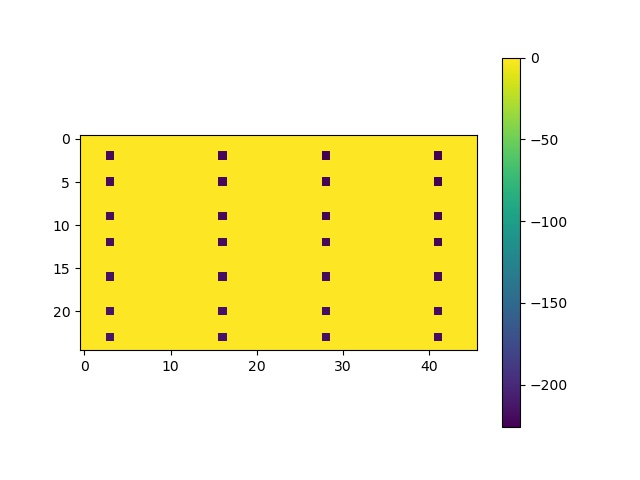

Data behind this chart, as committed beside it:
0.0, 0.0, 0.0, 0.0, 0.0, 0.0, 0.0, 0.0, 0.0, 0.0, 0.0, 0.0, 0.0, 0.0, 0.0, 0.0, 0.0, 0.0, 0.0, 0.0, 0.0, 0.0, 0.0, 0.0
0.0, 0.0, 0.0, 0.0, 0.0, 0.0, 0.0, 0.0, 0.0, 0.0, 0.0, 0.0, 0.0, 0.0, 0.0, 0.0, 0.0, 0.0, 0.0, 0.0, 0.0, 0.0, 0.0, 0.0
0.0, 0.0, 0.0, -220.8, 0.0, 0.0, 0.0, 0.0, 0.0, 0.0, 0.0, 0.0, 0.0, 0.0, 0.0, 0.0, -222.6, 0.0, 0.0, 0.0, 0.0, 0.0, 0.0, 0.0
0.0, 0.0, 0.0, 0.0, 0.0, 0.0, 0.0, 0.0, 0.0, 0.0, 0.0, 0.0, 0.0, 0.0, 0.0, 0.0, 0.0, 0.0, 0.0, 0.0, 0.0, 0.0, 0.0, 0.0
0.0, 0.0, 0.0, 0.0, 0.0, 0.0, 0.0, 0.0, 0.0, 0.0, 0.0, 0.0, 0.0, 0.0, 0.0, 0.0, 0.0, 0.0, 0.0, 0.0, 0.0, 0.0, 0.0, 0.0
0.0, 0.0, 0.0, -219.8, 0.0, 0.0, 0.0, 0.0, 0.0, 0.0, 0.0, 0.0, 0.0, 0.0, 0.0, 0.0, -221.5, 0.0, 0.0, 0.0, 0.0, 0.0, 0.0, 0.0
0.0, 0.0, 0.0, 0.0, 0.0, 0.0, 0.0, 0.0, 0.0, 0.0, 0.0, 0.0, 0.0, 0.0, 0.0, 0.0, 0.0, 0.0, 0.0, 0.0, 0.0, 0.0, 0.0, 0.0
0.0, 0.0, 0.0, 0.0, 0.0, 0.0, 0.0, 0.0, 0.0, 0.0, 0.0, 0.0, 0.0, 0.0, 0.0, 0.0, 0.0, 0.0, 0.0, 0.0, 0.0, 0.0, 0.0, 0.0
0.0, 0.0, 0.0, 0.0, 0.0, 0.0, 0.0, 0.0, 0.0, 0.0, 0.0, 0.0, 0.0, 0.0, 0.0, 0.0, 0.0, 0.0, 0.0, 0.0, 0.0, 0.0, 0.0, 0.0
0.0, 0.0, 0.0, -218.3, 0.0, 0.0, 0.0, 0.0, 0.0, 0.0, 0.0, 0.0, 0.0, 0.0, 0.0, 0.0, -220.1, 0.0, 0.0, 0.0, 0.0, 0.0, 0.0, 0.0
0.0, 0.0, 0.0, 0.0, 0.0, 0.0, 0.0, 0.0, 0.0, 0.0, 0.0, 0.0, 0.0, 0.0, 0.0, 0.0, 0.0, 0.0, 0.0, 0.0, 0.0, 0.0, 0.0, 0.0
0.0, 0.0, 0.0, 0.0, 0.0, 0.0, 0.0, 0.0, 0.0, 0.0, 0.0, 0.0, 0.0, 0.0, 0.0, 0.0, 0.0, 0.0, 0.0, 0.0, 0.0, 0.0, 0.0, 0.0
0.0, 0.0, 0.0, -217.2, 0.0, 0.0, 0.0, 0.0, 0.0, 0.0, 0.0, 0.0, 0.0, 0.0, 0.0, 0.0, -219, 0.0, 0.0, 0.0, 0.0, 0.0, 0.0, 0.0
0.0, 0.0, 0.0, 0.0, 0.0, 0.0, 0.0, 0.0, 0.0, 0.0, 0.0, 0.0, 0.0, 0.0, 0.0, 0.0, 0.0, 0.0, 0.0, 0.0, 0.0, 0.0, 0.0, 0.0
0.0, 0.0, 0.0, 0.0, 0.0, 0.0, 0.0, 0.0, 0.0, 0.0, 0.0, 0.0, 0.0, 0.0, 0.0, 0.0, 0.0, 0.0, 0.0, 0.0, 0.0, 0.0, 0.0, 0.0
0.0, 0.0, 0.0, 0.0, 0.0, 0.0, 0.0, 0.0, 0.0, 0.0, 0.0, 0.0, 0.0, 0.0, 0.0, 0.0, 0.0, 0.0, 0.0, 0.0, 0.0, 0.0, 0.0, 0.0
0.0, 0.0, 0.0, -215.8, 0.0, 0.0, 0.0, 0.0, 0.0, 0.0, 0.0, 0.0, 0.0, 0.0, 0.0, 0.0, -217.5, 0.0, 0.0, 0.0, 0.0, 0.0, 0.0, 0.0
0.0, 0.0, 0.0, 0.0, 0.0, 0.0, 0.0, 0.0, 0.0, 0.0, 0.0, 0.0, 0.0, 0.0, 0.0, 0.0, 0.0, 0.0, 0.0, 0.0, 0.0, 0.0, 0.0, 0.0
0.0, 0.0, 0.0, 0.0, 0.0, 0.0, 0.0, 0.0, 0.0, 0.0, 0.0, 0.0, 0.0, 0.0, 0.0, 0.0, 0.0, 0.0, 0.0, 0.0, 0.0, 0.0, 0.0, 0.0
0.0, 0.0, 0.0, 0.0, 0.0, 0.0, 0.0, 0.0, 0.0, 0.0, 0.0, 0.0, 0.0, 0.0, 0.0, 0.0, 0.0, 0.0, 0.0, 0.0, 0.0, 0.0, 0.0, 0.0
0.0, 0.0, 0.0, -214.3, 0.0, 0.0, 0.0, 0.0, 0.0, 0.0, 0.0, 0.0, 0.0, 0.0, 0.0, 0.0, -216.1, 0.0, 0.0, 0.0, 0.0, 0.0, 0.0, 0.0
0.0, 0.0, 0.0, 0.0, 0.0, 0.0, 0.0, 0.0, 0.0, 0.0, 0.0, 0.0, 0.0, 0.0, 0.0, 0.0, 0.0, 0.0, 0.0, 0.0, 0.0, 0.0, 0.0, 0.0
0.0, 0.0, 0.0, 0.0, 0.0, 0.0, 0.0, 0.0, 0.0, 0.0, 0.0, 0.0, 0.0, 0.0, 0.0, 0.0, 0.0, 0.0, 0.0, 0.0, 0.0, 0.0, 0.0, 0.0
0.0, 0.0, 0.0, -213.3, 0.0, 0.0, 0.0, 0.0, 0.0, 0.0, 0.0, 0.0, 0.0, 0.0, 0.0, 0.0, -215.1, 0.0, 0.0, 0.0, 0.0, 0.0, 0.0, 0.0
0.0, 0.0, 0.0, 0.0, 0.0, 0.0, 0.0, 0.0, 0.0, 0.0, 0.0, 0.0, 0.0, 0.0, 0.0, 0.0, 0.0, 0.0, 0.0, 0.0, 0.0, 0.0, 0.0, 0.0
